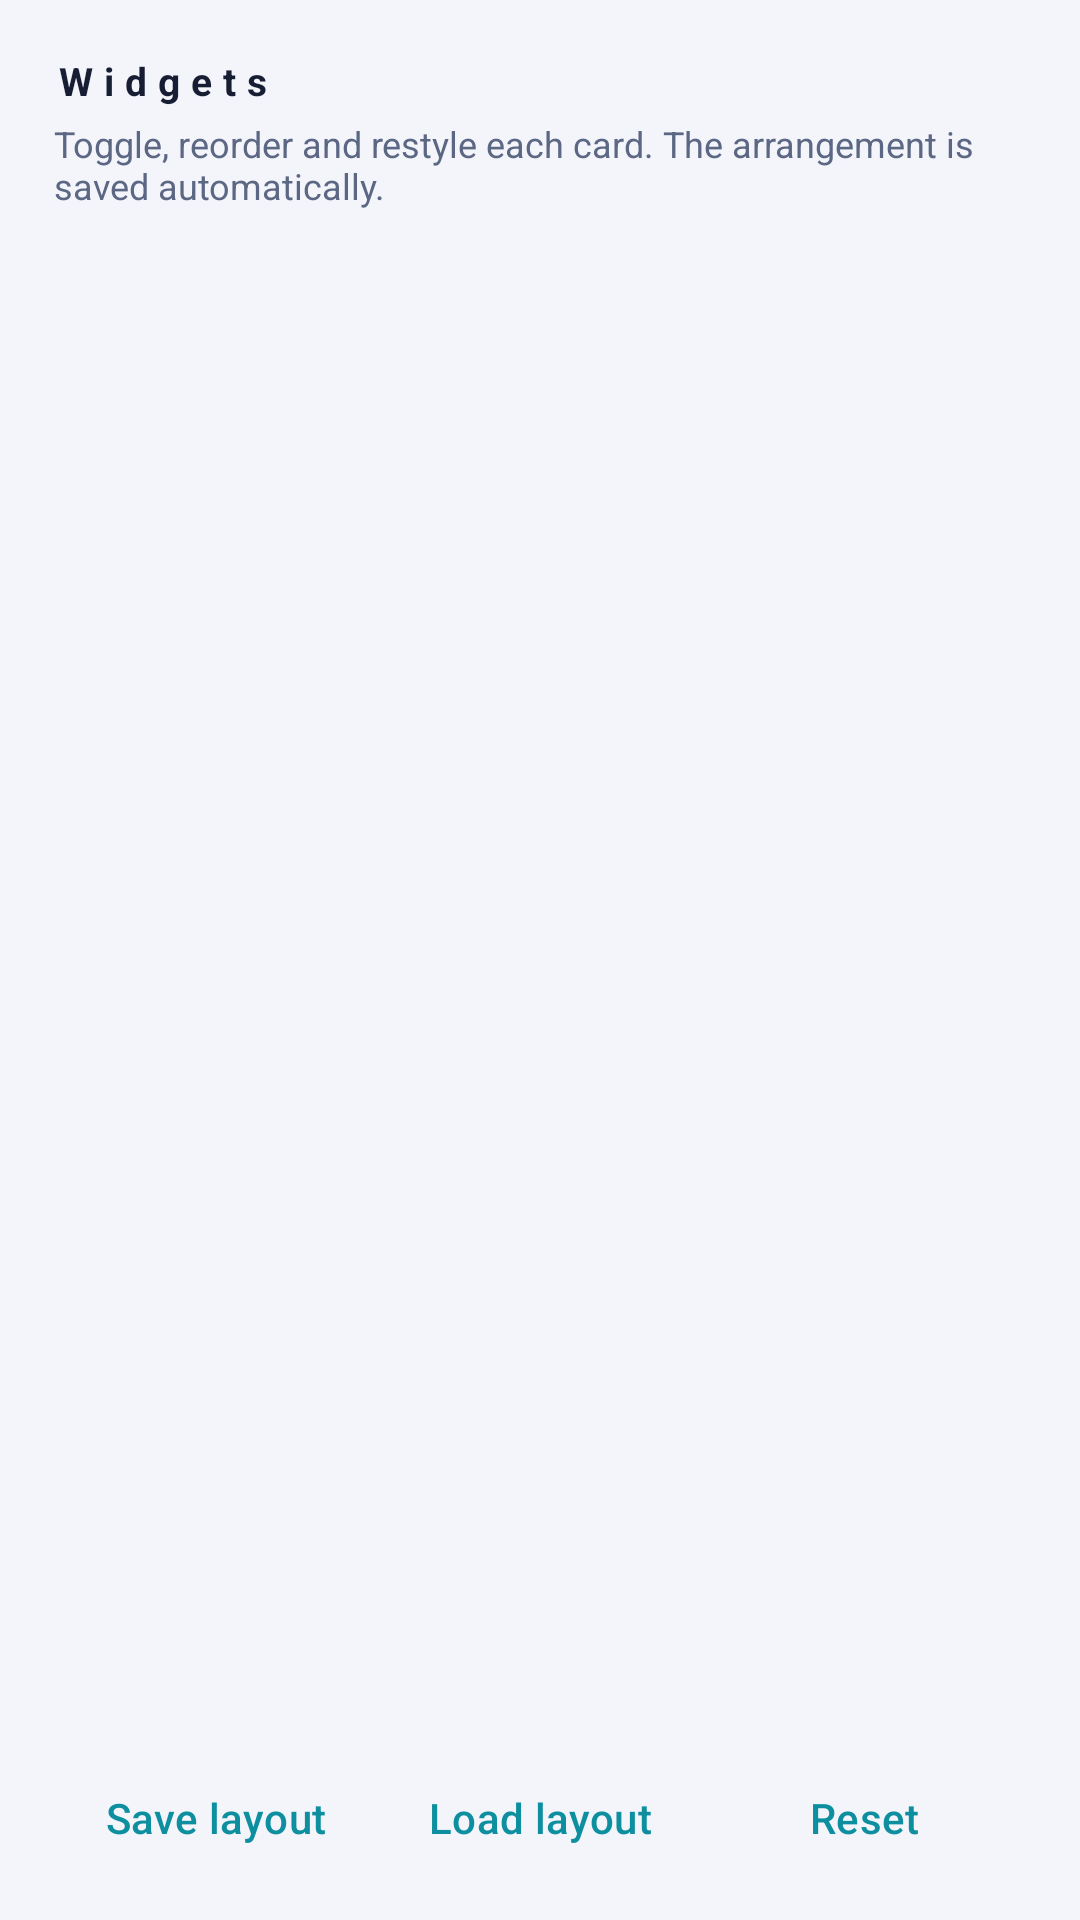

Produce the Android XML layout that renders to this screen, including the resource entries it uses.
<!-- AndroidManifest.xml: application theme Theme.Aura -->
<!-- res/layout/fragment_widgets.xml -->
<?xml version="1.0" encoding="utf-8"?>
<LinearLayout xmlns:android="http://schemas.android.com/apk/res/android"
    xmlns:app="http://schemas.android.com/apk/res-auto"
    android:layout_width="match_parent"
    android:layout_height="match_parent"
    android:orientation="vertical"
    android:paddingHorizontal="18dp"
    android:paddingTop="18dp">

    <TextView
        android:layout_width="wrap_content"
        android:layout_height="wrap_content"
        android:letterSpacing="0.28"
        android:text="@string/nav_widgets"
        android:textColor="@color/aura_text_primary"
        android:textSize="13sp"
        android:textStyle="bold" />

    <TextView
        android:layout_width="wrap_content"
        android:layout_height="wrap_content"
        android:layout_marginTop="4dp"
        android:layout_marginBottom="14dp"
        android:text="@string/widgets_hint"
        android:textColor="@color/aura_text_secondary"
        android:textSize="12sp" />

    <androidx.recyclerview.widget.RecyclerView
        android:id="@+id/widget_list"
        android:layout_width="match_parent"
        android:layout_height="0dp"
        android:layout_weight="1"
        android:clipToPadding="false" />

    <LinearLayout
        android:layout_width="match_parent"
        android:layout_height="wrap_content"
        android:layout_marginBottom="10dp"
        android:orientation="horizontal">

        <com.google.android.material.button.MaterialButton
            android:id="@+id/btn_save_layout"
            style="@style/Widget.Material3.Button.TextButton"
            android:layout_width="0dp"
            android:layout_height="wrap_content"
            android:layout_weight="1"
            android:text="@string/widgets_save" />

        <com.google.android.material.button.MaterialButton
            android:id="@+id/btn_load_layout"
            style="@style/Widget.Material3.Button.TextButton"
            android:layout_width="0dp"
            android:layout_height="wrap_content"
            android:layout_weight="1"
            android:text="@string/widgets_load" />

        <com.google.android.material.button.MaterialButton
            android:id="@+id/btn_reset_layout"
            style="@style/Widget.Material3.Button.TextButton"
            android:layout_width="0dp"
            android:layout_height="wrap_content"
            android:layout_weight="1"
            android:text="@string/widgets_reset" />
    </LinearLayout>
</LinearLayout>
<!-- resources referenced by this layout -->
<resources>
  <color name="aura_text_primary">#171E33</color>
  <color name="aura_text_secondary">#5C6784</color>
  <string name="nav_widgets">Widgets</string>
  <string name="widgets_hint">Toggle, reorder and restyle each card. The arrangement is saved automatically.</string>
  <string name="widgets_load">Load layout</string>
  <string name="widgets_reset">Reset</string>
  <string name="widgets_save">Save layout</string>
  <style name="Theme.Aura" parent="Theme.Material3.DayNight.NoActionBar">
          <item name="colorPrimary">@color/aura_accent_cyan</item>
          <item name="colorOnPrimary">@color/aura_on_accent</item>
          <item name="colorPrimaryContainer">@color/aura_surface_variant</item>
          <item name="colorOnPrimaryContainer">@color/aura_text_primary</item>
          <item name="colorSecondary">@color/aura_accent_purple</item>
          <item name="colorSurface">@color/aura_surface</item>
          <item name="colorOnSurface">@color/aura_text_primary</item>
          <item name="colorOnSurfaceVariant">@color/aura_text_secondary</item>
          <item name="android:colorBackground">@color/aura_background</item>
          <item name="colorSurfaceContainer">@color/aura_surface</item>
          <item name="colorSurfaceContainerHigh">@color/aura_surface_variant</item>
          <item name="android:statusBarColor">@android:color/transparent</item>
          <item name="android:navigationBarColor">@android:color/transparent</item>
          <item name="android:windowLightStatusBar">true</item>
      </style>
  <color name="aura_accent_cyan">#0E8FA0</color>
  <color name="aura_on_accent">#0A1428</color>
  <color name="aura_surface_variant">#E8ECF7</color>
  <color name="aura_accent_purple">#6C55C7</color>
  <color name="aura_surface">#FFFFFF</color>
  <color name="aura_background">#F3F5FB</color>
</resources>
